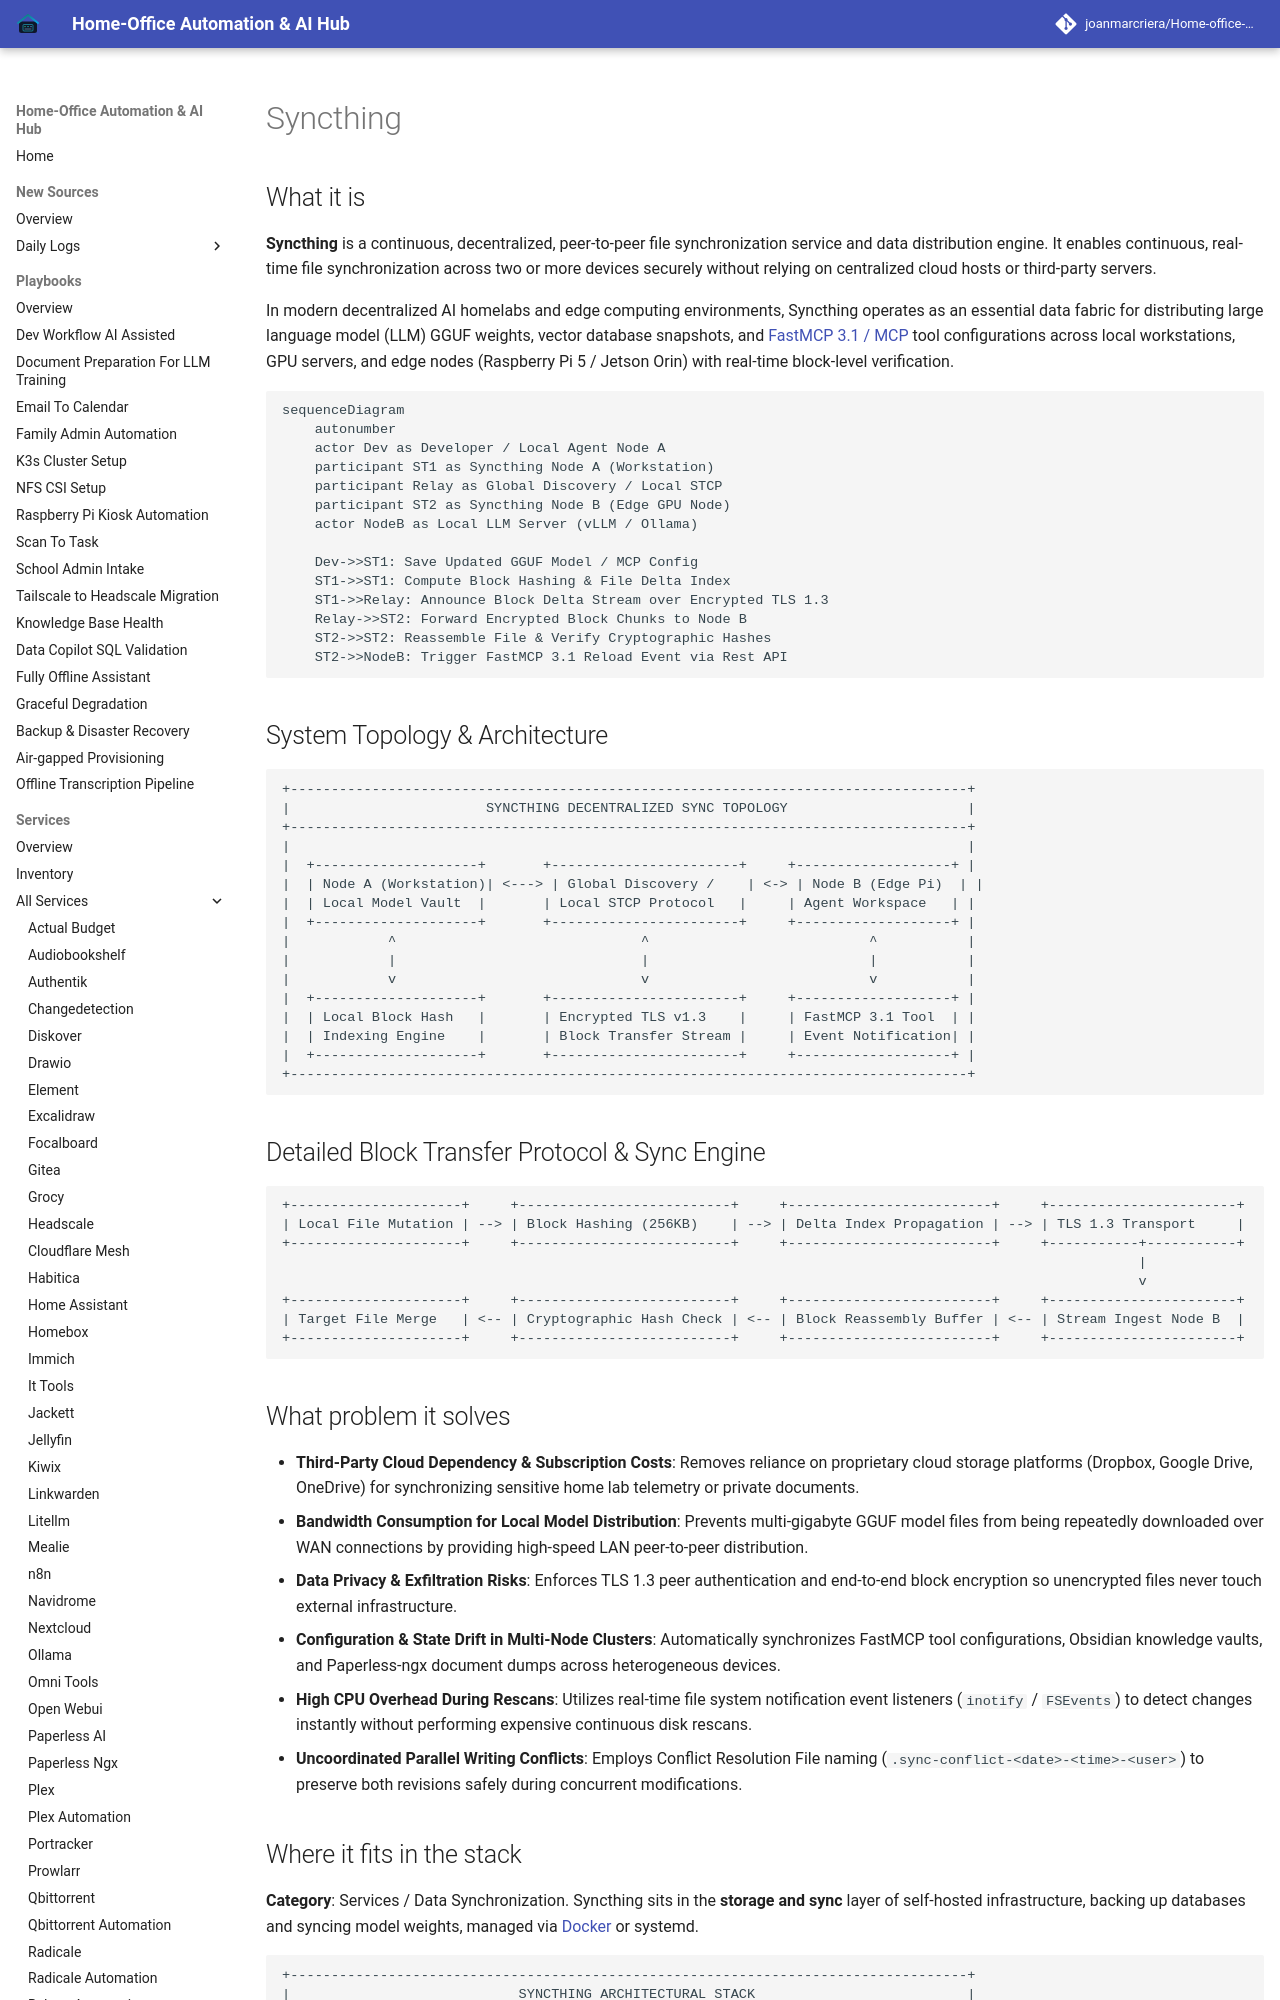

repository: joanmarcriera/Home-office-automations · page: services/syncthing/index.html · generator: mkdocs

# Syncthing

## What it is
**Syncthing** is a continuous, decentralized, peer-to-peer file synchronization service and data distribution engine. It enables continuous, real-time file synchronization across two or more devices securely without relying on centralized cloud hosts or third-party servers.

In modern decentralized AI homelabs and edge computing environments, Syncthing operates as an essential data fabric for distributing large language model (LLM) GGUF weights, vector database snapshots, and [FastMCP 3.1 / MCP](../../tools/automation_orchestration/mcp.md) tool configurations across local workstations, GPU servers, and edge nodes (Raspberry Pi 5 / Jetson Orin) with real-time block-level verification.

```mermaid
sequenceDiagram
    autonumber
    actor Dev as Developer / Local Agent Node A
    participant ST1 as Syncthing Node A (Workstation)
    participant Relay as Global Discovery / Local STCP
    participant ST2 as Syncthing Node B (Edge GPU Node)
    actor NodeB as Local LLM Server (vLLM / Ollama)

    Dev->>ST1: Save Updated GGUF Model / MCP Config
    ST1->>ST1: Compute Block Hashing & File Delta Index
    ST1->>Relay: Announce Block Delta Stream over Encrypted TLS 1.3
    Relay->>ST2: Forward Encrypted Block Chunks to Node B
    ST2->>ST2: Reassemble File & Verify Cryptographic Hashes
    ST2->>NodeB: Trigger FastMCP 3.1 Reload Event via Rest API
```

## System Topology & Architecture

```
+-----------------------------------------------------------------------------------+
|                        SYNCTHING DECENTRALIZED SYNC TOPOLOGY                      |
+-----------------------------------------------------------------------------------+
|                                                                                   |
|  +--------------------+       +-----------------------+     +-------------------+ |
|  | Node A (Workstation)| <---> | Global Discovery /    | <-> | Node B (Edge Pi)  | |
|  | Local Model Vault  |       | Local STCP Protocol   |     | Agent Workspace   | |
|  +--------------------+       +-----------------------+     +-------------------+ |
|            ^                              ^                           ^           |
|            |                              |                           |           |
|            v                              v                           v           |
|  +--------------------+       +-----------------------+     +-------------------+ |
|  | Local Block Hash   |       | Encrypted TLS v1.3    |     | FastMCP 3.1 Tool  | |
|  | Indexing Engine    |       | Block Transfer Stream |     | Event Notification| |
|  +--------------------+       +-----------------------+     +-------------------+ |
+-----------------------------------------------------------------------------------+
```

## Detailed Block Transfer Protocol & Sync Engine

```
+---------------------+     +--------------------------+     +-------------------------+     +-----------------------+
| Local File Mutation | --> | Block Hashing (256KB)    | --> | Delta Index Propagation | --> | TLS 1.3 Transport     |
+---------------------+     +--------------------------+     +-------------------------+     +-----------+-----------+
                                                                                                         |
                                                                                                         v
+---------------------+     +--------------------------+     +-------------------------+     +-----------------------+
| Target File Merge   | <-- | Cryptographic Hash Check | <-- | Block Reassembly Buffer | <-- | Stream Ingest Node B  |
+---------------------+     +--------------------------+     +-------------------------+     +-----------------------+
```
